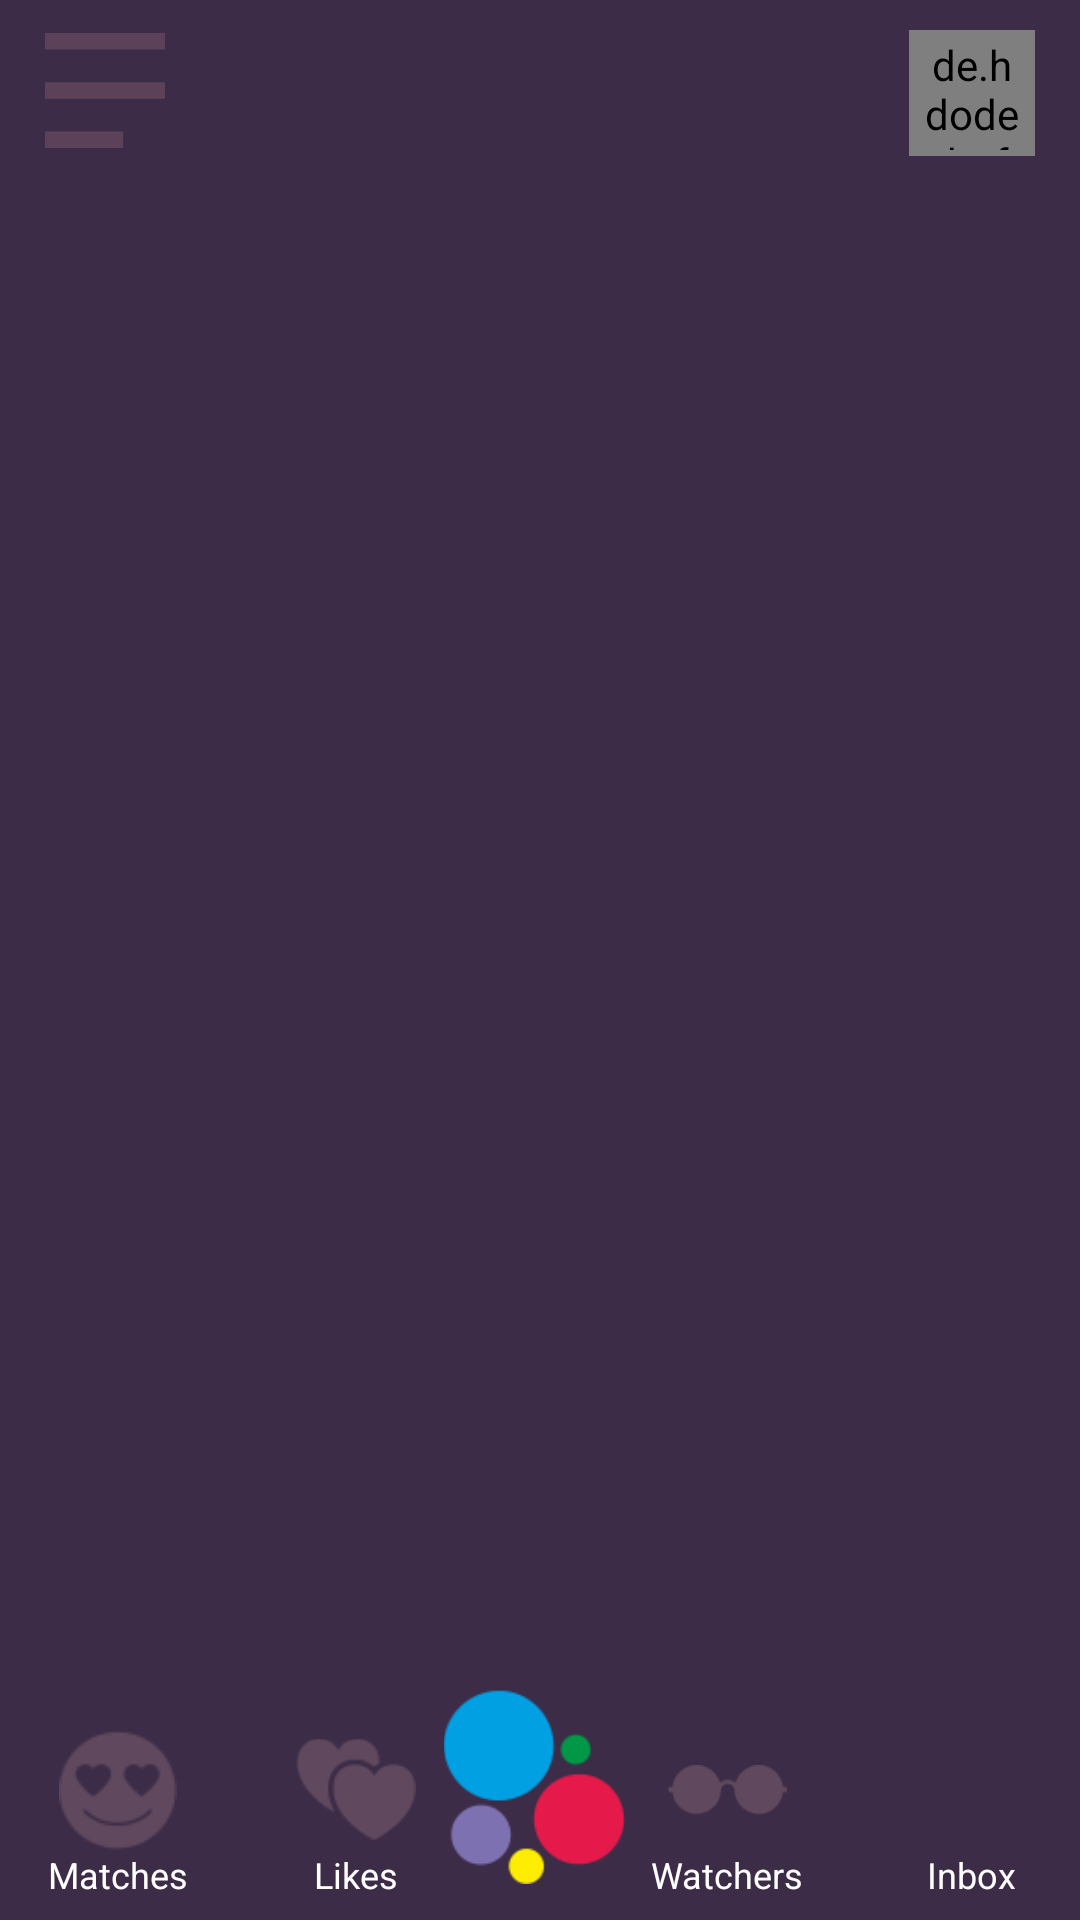

Layout XML and referenced resources for this Android screen:
<!-- AndroidManifest.xml: application theme Theme.AppCompat.NoActionBar -->
<!-- res/layout/activity_main.xml -->
<?xml version="1.0" encoding="utf-8"?>
<androidx.constraintlayout.widget.ConstraintLayout xmlns:android="http://schemas.android.com/apk/res/android"
    xmlns:app="http://schemas.android.com/apk/res-auto"
    xmlns:tools="http://schemas.android.com/tools"
    android:layout_width="match_parent"
    android:layout_height="match_parent"
    android:background="@color/colorBackground"
    android:orientation="vertical"
    tools:context=".ui.mainmenu.MainActivity">

    <FrameLayout
        android:id="@+id/container"
        android:layout_width="match_parent"
        android:layout_height="match_parent"
        android:paddingBottom="65dp"
        app:layout_constraintTop_toTopOf="parent"
        tools:context=".ui.mainmenu.MainActivity"
        tools:layout_editor_absoluteX="0dp" />

    <androidx.constraintlayout.widget.ConstraintLayout
        android:id="@+id/top_menu"
        android:layout_width="match_parent"
        android:layout_height="wrap_content"
        android:foregroundGravity="fill_horizontal"
        android:orientation="horizontal"
        android:paddingStart="5dp"
        android:paddingEnd="5dp"
        app:layout_constraintEnd_toEndOf="parent"
        app:layout_constraintHorizontal_bias="0.5"
        app:layout_constraintStart_toStartOf="parent"
        tools:ignore="MissingConstraints"
        tools:layout_editor_absoluteY="0dp">

        <ImageView
            android:id="@+id/toggle"
            android:layout_width="40dp"
            android:layout_height="40dp"
            android:layout_marginStart="10dp"
            android:layout_marginTop="10dp"
            android:contentDescription="@string/find_btn"
            android:src="@drawable/filter_btn"
            app:layout_constraintBottom_toBottomOf="parent"
            app:layout_constraintStart_toStartOf="parent"
            app:layout_constraintTop_toTopOf="parent" />



        <ImageView
            android:id="@+id/main_menu_logo"
            android:layout_width="120dp"
            android:layout_height="40dp"
            android:layout_marginTop="10dp"
            android:contentDescription="@string/main_menu_logo"
            android:src="@drawable/bubble_logo_main_menu"
            app:layout_constraintBottom_toBottomOf="parent"
            app:layout_constraintEnd_toStartOf="@+id/main_menu_user_avatar"
            app:layout_constraintHorizontal_bias="0.5"
            app:layout_constraintStart_toEndOf="@+id/toggle"
            app:layout_constraintTop_toTopOf="parent" />

        <de.hdodenhof.circleimageview.CircleImageView
            android:id="@+id/main_menu_user_avatar"
            android:layout_width="42dp"
            android:layout_height="42dp"
            android:layout_marginEnd="10dp"
            android:layout_marginTop="10dp"
            android:background="@drawable/preview_profile_avatar_background_yellow"
            android:padding="2dp"
            app:layout_constraintBottom_toBottomOf="parent"
            app:layout_constraintEnd_toEndOf="parent"
            app:layout_constraintTop_toTopOf="parent" />

    </androidx.constraintlayout.widget.ConstraintLayout>


    <androidx.constraintlayout.widget.ConstraintLayout
        android:layout_width="match_parent"
        android:layout_height="wrap_content"
        app:layout_constraintBottom_toBottomOf="parent"
        tools:layout_editor_absoluteX="-16dp">













        <LinearLayout
            android:id="@+id/linearLayout3"
            android:layout_width="wrap_content"
            android:layout_height="wrap_content"
            android:layout_marginStart="16dp"
            android:layout_marginBottom="7dp"
            android:gravity="center"
            android:orientation="vertical"
            app:layout_constraintBottom_toBottomOf="parent"
            app:layout_constraintStart_toStartOf="parent"
            tools:ignore="MissingConstraints,UseCompoundDrawables">

            <ImageView
                android:id="@+id/matches_item"
                android:layout_width="40dp"
                android:layout_height="40dp"
                android:contentDescription="@string/matches"
                android:src="@drawable/ic_matches_inactive" />

            <TextView
                android:layout_width="wrap_content"
                android:layout_height="wrap_content"
                android:text="@string/matches"
                android:textColor="@color/colorWhite"
                android:textSize="12sp"
                tools:layout_editor_absoluteX="354dp"
                tools:layout_editor_absoluteY="16dp" />
        </LinearLayout>

        <LinearLayout
            android:id="@+id/linearLayout"
            android:layout_width="wrap_content"
            android:layout_height="wrap_content"
            android:layout_marginStart="36dp"
            android:layout_marginBottom="7dp"
            android:gravity="center"
            android:orientation="vertical"
            app:layout_constraintBottom_toBottomOf="parent"
            app:layout_constraintStart_toEndOf="@+id/linearLayout3"
            tools:ignore="MissingConstraints,UseCompoundDrawables">

            <ImageView
                android:id="@+id/likes_item"
                android:layout_width="40dp"
                android:layout_height="40dp"
                android:contentDescription="@string/likes"
                android:src="@drawable/ic_likes_inactive" />

            <TextView
                android:layout_width="wrap_content"
                android:layout_height="wrap_content"
                android:text="@string/likes"
                android:textColor="@color/colorWhite"
                android:textSize="12sp"
                tools:layout_editor_absoluteX="354dp"
                tools:layout_editor_absoluteY="16dp" />
        </LinearLayout>

        <ImageView
            android:id="@+id/menu_item"
            android:layout_width="65dp"
            android:layout_height="65dp"
            android:layout_marginBottom="12dp"
            android:contentDescription="@string/main_menu_btn"
            android:src="@drawable/main_menu_button"
            app:layout_constraintBottom_toBottomOf="parent"
            app:layout_constraintEnd_toStartOf="@+id/linearLayout2"
            app:layout_constraintHorizontal_bias="0.536"
            app:layout_constraintStart_toEndOf="@+id/linearLayout"
            tools:ignore="MissingConstraints" />

        <LinearLayout
            android:id="@+id/linearLayout2"
            android:layout_width="wrap_content"
            android:layout_height="wrap_content"
            android:layout_marginEnd="36dp"
            android:layout_marginBottom="7dp"
            android:gravity="center"
            android:orientation="vertical"
            app:layout_constraintBottom_toBottomOf="parent"
            app:layout_constraintEnd_toStartOf="@+id/linearLayout4"
            tools:ignore="MissingConstraints,UseCompoundDrawables">

            <ImageView
                android:id="@+id/watchers_item"
                android:layout_width="40dp"
                android:layout_height="40dp"
                android:contentDescription="@string/watchers"
                android:src="@drawable/ic_watchers_inactive"/>


            <TextView
                android:layout_width="wrap_content"
                android:layout_height="wrap_content"
                android:text="@string/watchers"
                android:textColor="@color/colorWhite"
                android:textSize="12sp"
                tools:layout_editor_absoluteX="354dp"
                tools:layout_editor_absoluteY="16dp" />
        </LinearLayout>

        <LinearLayout
            android:id="@+id/linearLayout4"
            android:layout_width="wrap_content"
            android:layout_height="wrap_content"
            android:layout_marginEnd="16dp"
            android:layout_marginBottom="7dp"
            android:gravity="center"
            android:orientation="vertical"
            app:layout_constraintBottom_toBottomOf="parent"
            app:layout_constraintEnd_toEndOf="parent"
            tools:ignore="MissingConstraints,UseCompoundDrawables">

            <ImageView
                android:id="@+id/inbox_item"
                android:layout_width="40dp"
                android:layout_height="40dp"
                android:contentDescription="@string/inbox"
                android:src="@drawable/ic_inbox_inactive"/>

            <TextView
                android:layout_width="wrap_content"
                android:layout_height="wrap_content"
                android:text="@string/inbox"
                android:textColor="@color/colorWhite"
                android:textSize="12sp"
                tools:layout_editor_absoluteX="354dp"
                tools:layout_editor_absoluteY="16dp" />
        </LinearLayout>

    </androidx.constraintlayout.widget.ConstraintLayout>




</androidx.constraintlayout.widget.ConstraintLayout>
<!-- resources referenced by this layout -->
<resources>
  <color name="colorBackground">#3C2C48</color>
  <color name="colorWhite">#FFFFFF</color>
  <!-- drawable filter_btn (drawable) -->
  <?xml version="1.0" encoding="utf-8"?>
  <vector xmlns:android="http://schemas.android.com/apk/res/android"
      android:height="24dp"
      android:width="24dp"
      android:viewportWidth="24.0"
      android:viewportHeight="24.0">
      <path android:fillColor="@color/buttonColor"
          android:pathData="M 0 23 L 0 19.71356010437012 L 15.6259765625 19.71356010437012 L 15.6259765625 23 L 0 23 Z M 0 13.14322090148926 L 0 9.856780052185059 L 25 9.856780052185059 L 25 13.14322090148926 L 0 13.14322090148926 Z M 0 3.286440134048462 L 0 0 L 25 0 L 25 3.286440134048462 L 0 3.286440134048462 Z"/>
  </vector>
  <!-- drawable ic_likes_inactive: png bitmap (drawable, 4848 bytes) -->
  <!-- drawable ic_matches_inactive: png bitmap (drawable, 4994 bytes) -->
  <!-- drawable ic_watchers_inactive: png bitmap (drawable, 4451 bytes) -->
  <!-- drawable main_menu_button: png bitmap (drawable, 7286 bytes) -->
  <!-- drawable preview_profile_avatar_background_yellow (drawable) -->
  <?xml version="1.0" encoding="utf-8"?>
  <shape android:shape="oval"
      xmlns:android="http://schemas.android.com/apk/res/android" >
      <solid android:color="@color/colorGold"/>
  </shape>
  <string name="find_btn">find_btn</string>
  <string name="inbox">Inbox</string>
  <string name="likes">Likes</string>
  <string name="main_menu_btn">Main menu</string>
  <string name="main_menu_line">main menu line</string>
  <string name="main_menu_logo">main_menu_logo</string>
  <string name="matches">Matches</string>
  <string name="watchers">Watchers</string>
  <color name="buttonColor">#5C4258</color>
  <color name="colorGold">#D3B830</color>
</resources>
